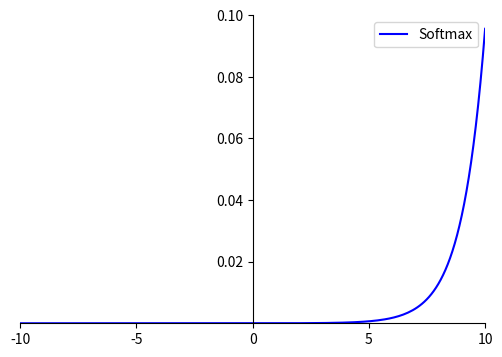

Python code for this plot:
"""
@Author: huuuuusy
@GitHub: https://github.com/huuuuusy

系统： Ubuntu 18.04
IDE:  VS Code 1.37
介绍： 绘制Softmax曲线
"""

import matplotlib.pyplot as plt
import math
import matplotlib as mpl
import numpy as np
mpl.rcParams['axes.unicode_minus'] = False

fig = plt.figure(figsize=(6, 4))
ax = fig.add_subplot(111)

def softmax(x):
    return np.exp(x)/np.sum(np.exp(x), axis=0)

x = np.linspace(-10, 10, 200)
y = softmax(x)

plt.xlim(-10, 10)
plt.ylim(0, 0.1)

ax.spines['top'].set_color('none')
ax.spines['right'].set_color('none')

ax.xaxis.set_ticks_position('bottom')
ax.spines['bottom'].set_position(('data', 0))
ax.set_xticks([-10, -5, 0, 5, 10])
ax.yaxis.set_ticks_position('left')
ax.spines['left'].set_position(('data',0))
ax.set_yticks([0.02, 0.04, 0.06, 0.08, 0.10])

plt.plot(x,y,label='Softmax', color='blue')
plt.legend()
plt.savefig("Softmax.png")
plt.show()